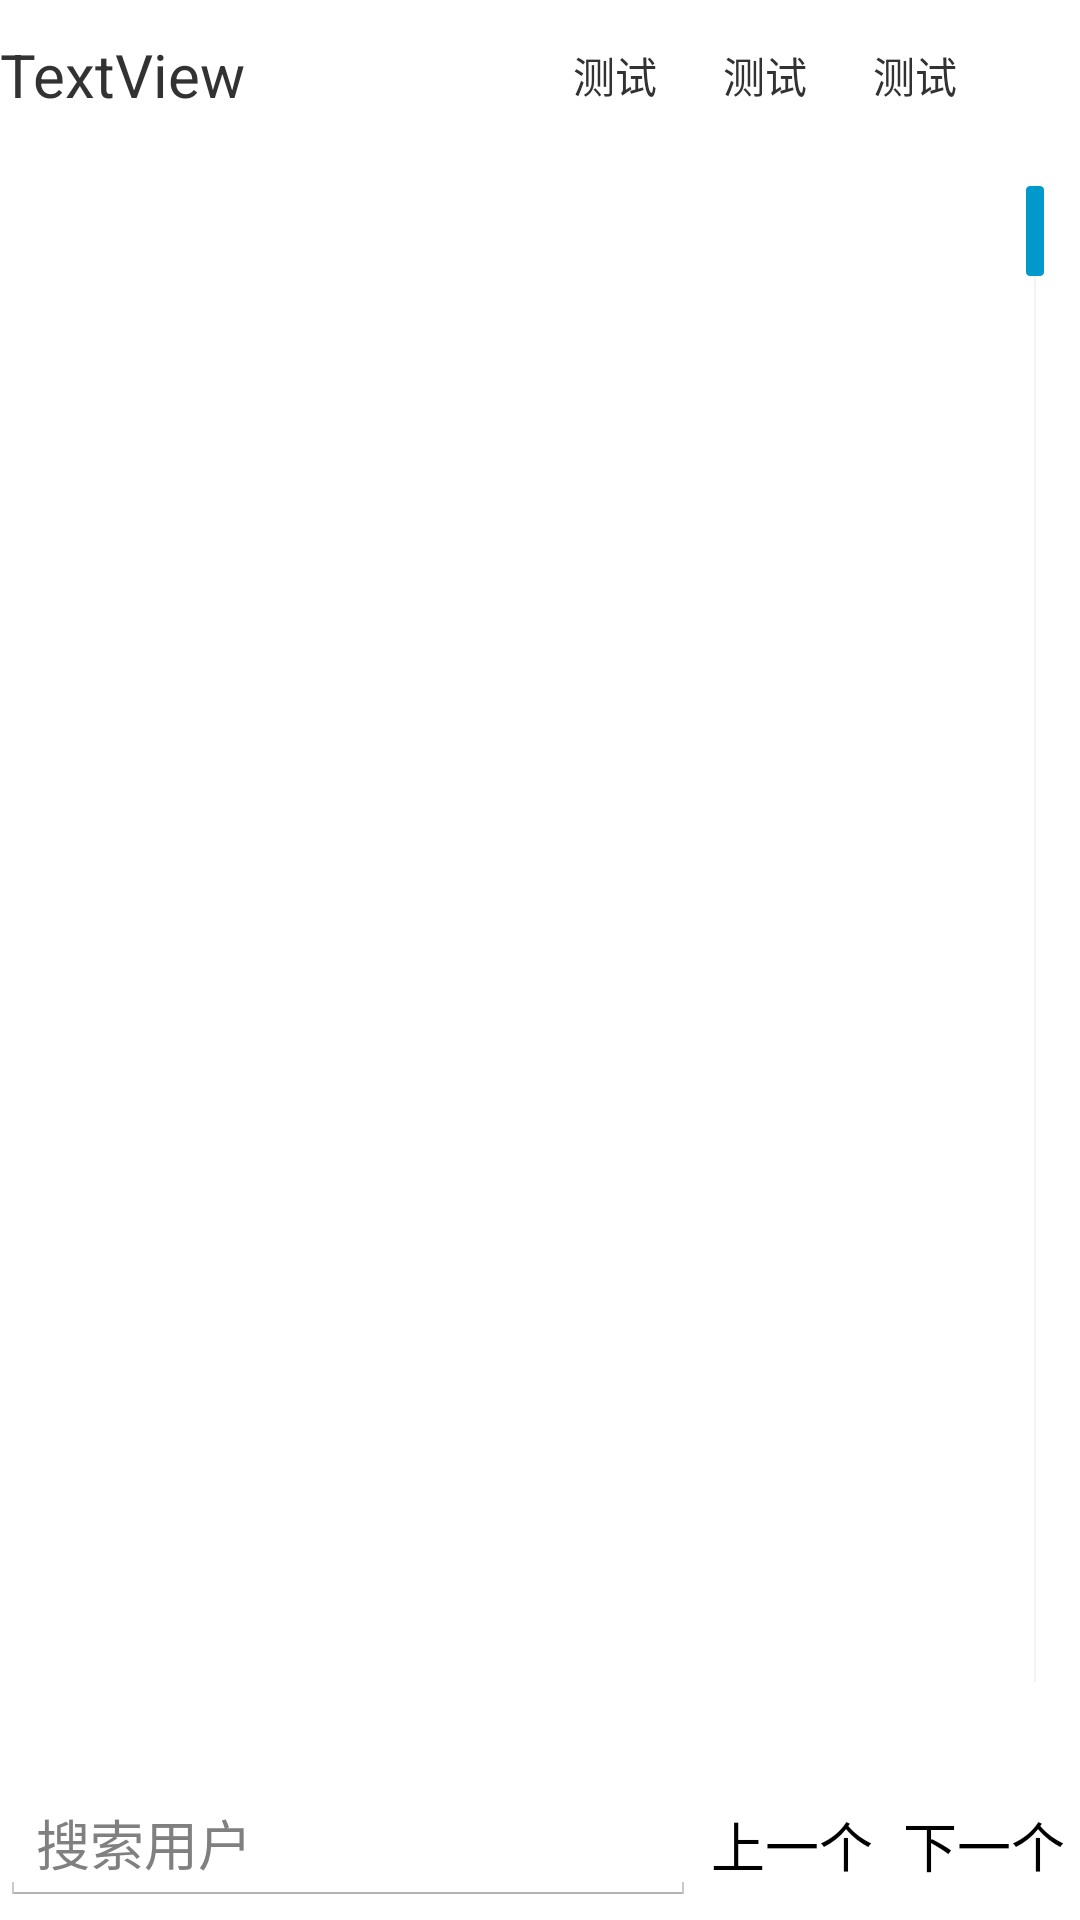

Reconstruct the res/layout file that produces this screen, plus the resources it refers to.
<!-- AndroidManifest.xml: application theme AppTheme -->
<!-- res/layout/activity_friend.xml -->
<?xml version="1.0" encoding="utf-8"?>
<LinearLayout xmlns:android="http://schemas.android.com/apk/res/android"
    xmlns:tools="http://schemas.android.com/tools"
    android:layout_width="match_parent"
    android:layout_height="match_parent"
    android:orientation="vertical"
    tools:context=".view.activity.FriendActivity">


    <LinearLayout
        android:layout_width="match_parent"
        android:layout_height="50dp"
        android:gravity="center"
        android:orientation="horizontal">

        <TextView
            android:id="@+id/textView_friend_list"
            android:layout_width="wrap_content"
            android:layout_height="wrap_content"
            android:layout_weight="1"
            android:text="TextView"
            android:textSize="20sp" />

        <TextView
            android:id="@+id/textView1"
            android:layout_width="50dp"
            android:layout_height="wrap_content"
            android:gravity="center"
            android:text="测试" />

        <TextView
            android:id="@+id/textView2"
            android:layout_width="50dp"
            android:layout_height="wrap_content"
            android:gravity="center"
            android:text="测试" />

        <TextView
            android:id="@+id/textView3"
            android:layout_width="50dp"
            android:layout_height="wrap_content"
            android:gravity="center"
            android:layout_marginEnd="30dp"
            android:text="测试" />
    </LinearLayout>


    <ListView
        android:id="@+id/listView_friend"
        android:layout_width="match_parent"
        android:layout_height="match_parent"
        android:layout_weight="1"
        android:fastScrollEnabled="true" />

    <LinearLayout
        android:layout_width="match_parent"
        android:layout_height="wrap_content"
        android:gravity="center"
        android:orientation="horizontal">

        <EditText
            android:id="@+id/edt_find"
            android:layout_width="wrap_content"
            android:layout_height="wrap_content"
            android:layout_weight="1"
            android:hint="搜索用户" />

        <Button
            android:id="@+id/btn_find_last"
            style="?android:attr/buttonBarButtonStyle"
            android:layout_width="wrap_content"
            android:layout_height="wrap_content"

            android:minHeight="50dp"
            android:padding="12dp"
            android:text="上一个" />

        <Button
            android:id="@+id/btn_find_next"
            style="?android:attr/buttonBarButtonStyle"
            android:layout_width="wrap_content"
            android:layout_height="wrap_content"

            android:minHeight="50dp"

            android:padding="12dp"
            android:text="下一个" />

    </LinearLayout>

</LinearLayout>
<!-- resources referenced by this layout -->
<resources>
  <style name="AppTheme" parent="@android:style/Theme.Holo.Light" />
</resources>
